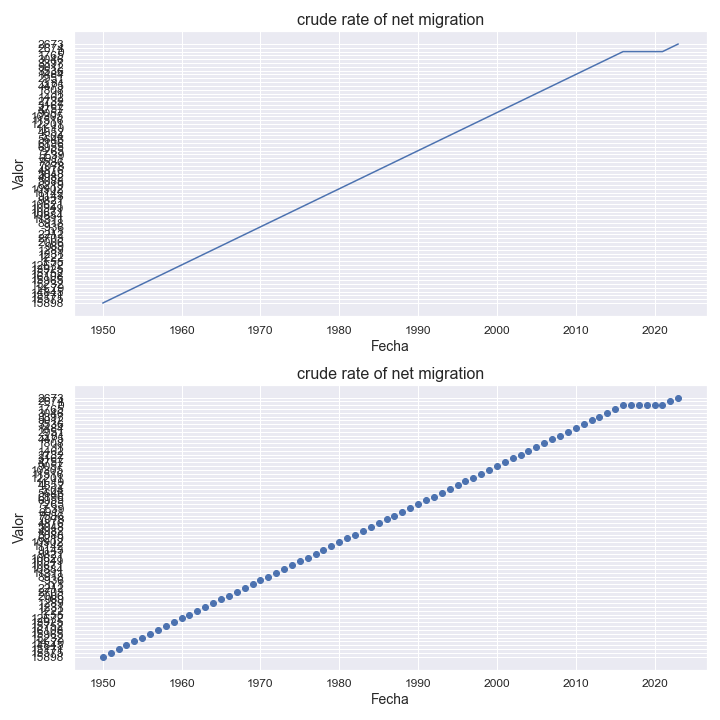

Source data for this figure (header and first rows):
indicatorshortname, locationid, location, iso2, timeid, time, value
crude rate of net migration, 344, china, hong kong sar, hk, 1, 1950, 15898
crude rate of net migration, 344, china, hong kong sar, hk, 2, 1951, 15575
crude rate of net migration, 344, china, hong kong sar, hk, 3, 1952, 15171
crude rate of net migration, 344, china, hong kong sar, hk, 4, 1953, 14845
crude rate of net migration, 344, china, hong kong sar, hk, 5, 1954, 14,79
crude rate of net migration, 344, china, hong kong sar, hk, 6, 1955, 15232
crude rate of net migration, 344, china, hong kong sar, hk, 7, 1956, 15965
crude rate of net migration, 344, china, hong kong sar, hk, 8, 1957, 16108
crude rate of net migration, 344, china, hong kong sar, hk, 9, 1958, 15752
crude rate of net migration, 344, china, hong kong sar, hk, 10, 1959, 13925
crude rate of net migration, 344, china, hong kong sar, hk, 11, 1960, 12672
crude rate of net migration, 344, china, hong kong sar, hk, 12, 1961, 3,55
crude rate of net migration, 344, china, hong kong sar, hk, 13, 1962, 1222
crude rate of net migration, 344, china, hong kong sar, hk, 14, 1963, 1231
crude rate of net migration, 344, china, hong kong sar, hk, 15, 1964, 1289
crude rate of net migration, 344, china, hong kong sar, hk, 16, 1965, 989
crude rate of net migration, 344, china, hong kong sar, hk, 17, 1966, 2006
crude rate of net migration, 344, china, hong kong sar, hk, 18, 1967, 2703
crude rate of net migration, 344, china, hong kong sar, hk, 19, 1968, 2212
crude rate of net migration, 344, china, hong kong sar, hk, 20, 1969, 0,1
crude rate of net migration, 344, china, hong kong sar, hk, 21, 1970, -936
crude rate of net migration, 344, china, hong kong sar, hk, 22, 1971, 8918
crude rate of net migration, 344, china, hong kong sar, hk, 23, 1972, 11311
crude rate of net migration, 344, china, hong kong sar, hk, 24, 1973, 10884
crude rate of net migration, 344, china, hong kong sar, hk, 25, 1974, 10671
crude rate of net migration, 344, china, hong kong sar, hk, 26, 1975, 10949
crude rate of net migration, 344, china, hong kong sar, hk, 27, 1976, 10621
crude rate of net migration, 344, china, hong kong sar, hk, 28, 1977, 9821
crude rate of net migration, 344, china, hong kong sar, hk, 29, 1978, 9143
crude rate of net migration, 344, china, hong kong sar, hk, 30, 1979, 11142
crude rate of net migration, 344, china, hong kong sar, hk, 31, 1980, 10902
crude rate of net migration, 344, china, hong kong sar, hk, 32, 1981, 6219
crude rate of net migration, 344, china, hong kong sar, hk, 33, 1982, 5088
crude rate of net migration, 344, china, hong kong sar, hk, 34, 1983, 4982
crude rate of net migration, 344, china, hong kong sar, hk, 35, 1984, 5048
crude rate of net migration, 344, china, hong kong sar, hk, 36, 1985, 4876
crude rate of net migration, 344, china, hong kong sar, hk, 37, 1986, 7078
crude rate of net migration, 344, china, hong kong sar, hk, 38, 1987, 7586
crude rate of net migration, 344, china, hong kong sar, hk, 39, 1988, 6911
crude rate of net migration, 344, china, hong kong sar, hk, 40, 1989, 7,39
crude rate of net migration, 344, china, hong kong sar, hk, 41, 1990, 7265
crude rate of net migration, 344, china, hong kong sar, hk, 42, 1991, 6955
crude rate of net migration, 344, china, hong kong sar, hk, 43, 1992, 6196
crude rate of net migration, 344, china, hong kong sar, hk, 44, 1993, 5646
crude rate of net migration, 344, china, hong kong sar, hk, 45, 1994, 5,04
crude rate of net migration, 344, china, hong kong sar, hk, 46, 1995, 4852
crude rate of net migration, 344, china, hong kong sar, hk, 47, 1996, 11,19
crude rate of net migration, 344, china, hong kong sar, hk, 48, 1997, 12201
crude rate of net migration, 344, china, hong kong sar, hk, 49, 1998, 11516
crude rate of net migration, 344, china, hong kong sar, hk, 50, 1999, 10305
crude rate of net migration, 344, china, hong kong sar, hk, 51, 2000, 9057
crude rate of net migration, 344, china, hong kong sar, hk, 52, 2001, 4757
crude rate of net migration, 344, china, hong kong sar, hk, 53, 2002, 3167
crude rate of net migration, 344, china, hong kong sar, hk, 54, 2003, 2732
crude rate of net migration, 344, china, hong kong sar, hk, 55, 2004, 1462
crude rate of net migration, 344, china, hong kong sar, hk, 56, 2005, 11
crude rate of net migration, 344, china, hong kong sar, hk, 57, 2006, 1808
crude rate of net migration, 344, china, hong kong sar, hk, 58, 2007, 4475
crude rate of net migration, 344, china, hong kong sar, hk, 59, 2008, 3,81
crude rate of net migration, 344, china, hong kong sar, hk, 60, 2009, 2951
... 14 more rows
